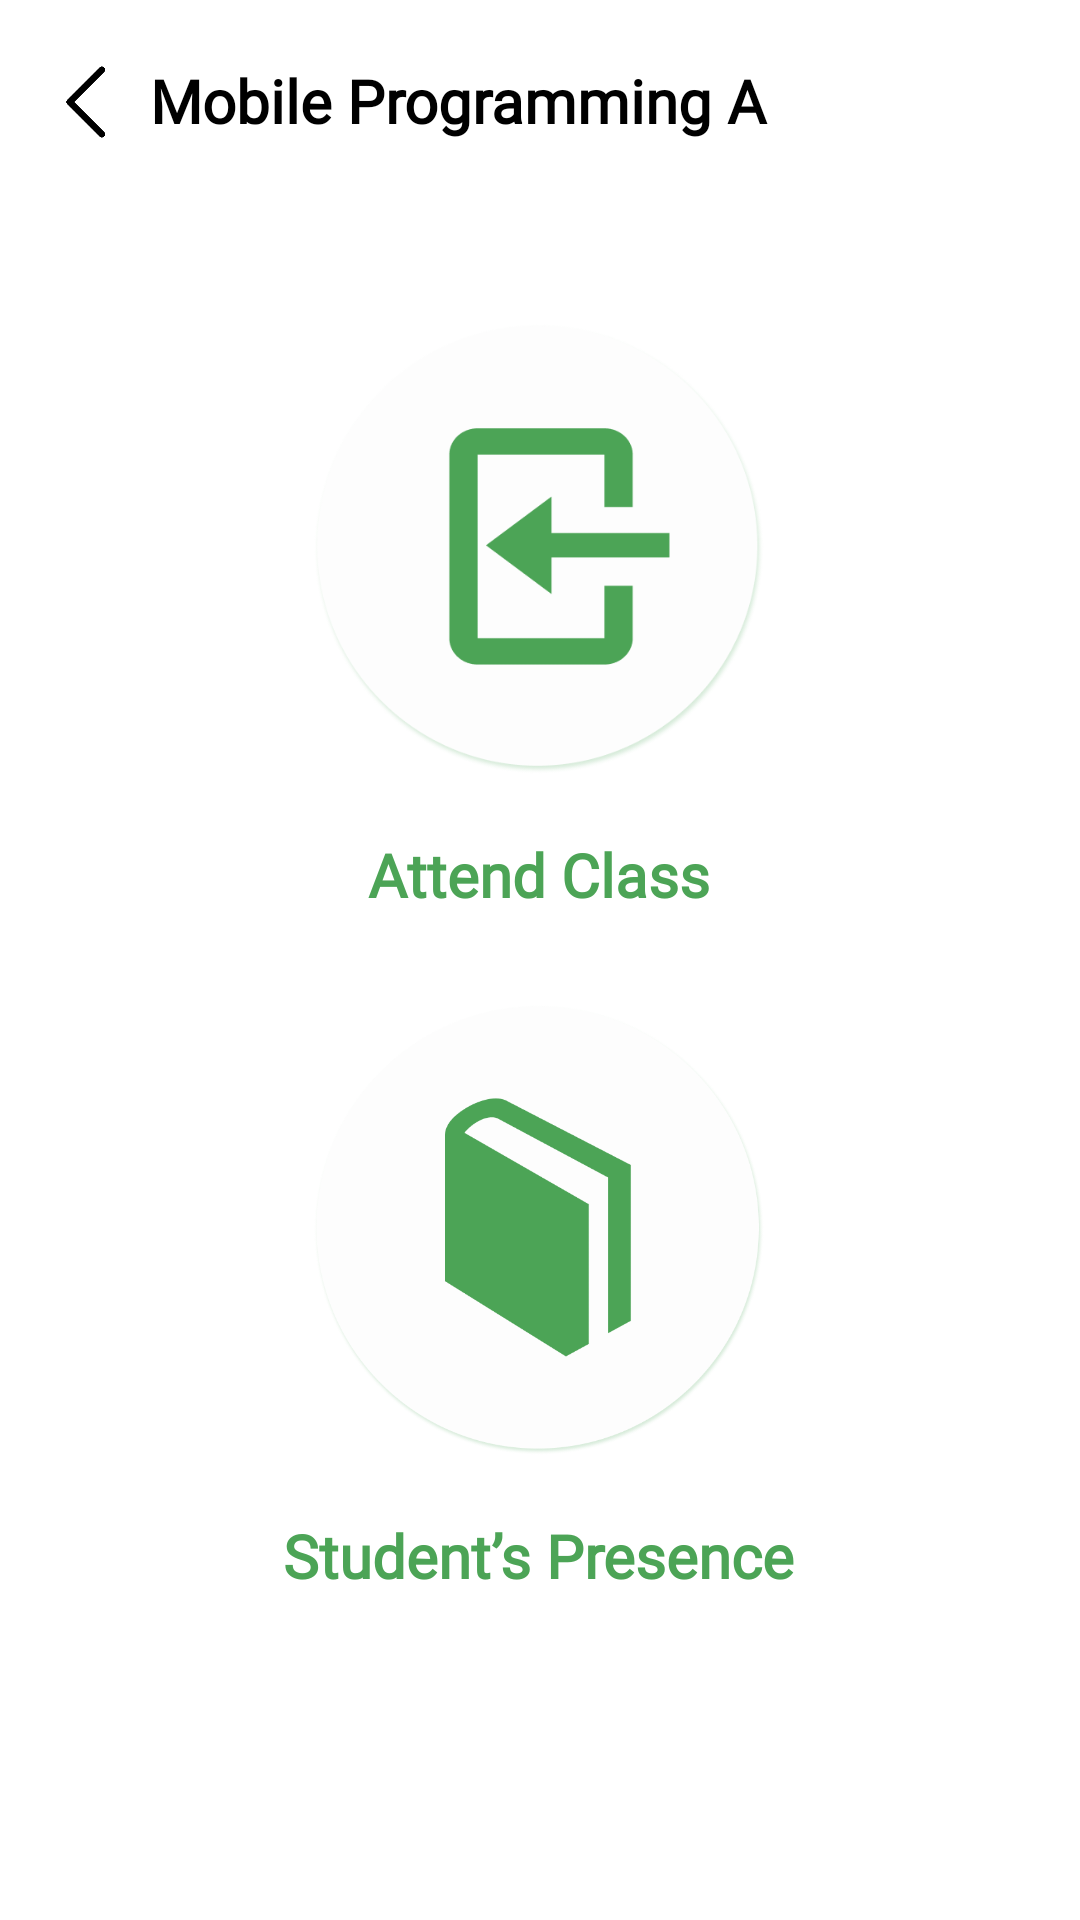

Android layout source for this screen:
<!-- AndroidManifest.xml: application theme Theme.ClassIn -->
<!-- res/layout/activity_lecturer_course.xml -->
<?xml version="1.0" encoding="utf-8"?>
<RelativeLayout xmlns:android="http://schemas.android.com/apk/res/android"
    xmlns:app="http://schemas.android.com/apk/res-auto"
    android:layout_width="match_parent"
    android:layout_height="match_parent">

    <ImageButton
        android:id="@+id/btn_back"
        android:layout_width="35dp"
        android:layout_height="35dp"
        android:layout_alignParentStart="true"
        android:layout_marginStart="10dp"
        android:layout_marginTop="20dp"
        android:background="@null"
        android:contentDescription="@string/back_icon"
        android:scaleType="fitCenter"
        app:srcCompat="@drawable/back" />

    <TextView
        android:id="@+id/tv_title"
        android:layout_width="match_parent"
        android:layout_height="wrap_content"
        android:layout_marginStart="5dp"
        android:layout_marginTop="20dp"
        android:layout_toRightOf="@id/btn_back"
        android:fontFamily="@font/poppins_regular"
        android:text="@string/class_tag"
        android:textColor="@color/black"
        android:textSize="20sp"
        android:textStyle="bold" />

    <RelativeLayout
        android:layout_width="wrap_content"
        android:layout_height="wrap_content"
        android:layout_centerInParent="true">

        <ImageButton
            android:id="@+id/attend_class"
            android:layout_width="150dp"
            android:layout_height="150dp"
            android:layout_centerHorizontal="true"
            android:background="@null"
            android:contentDescription="@string/back_icon"
            android:scaleType="fitCenter"
            app:srcCompat="@drawable/attend_class" />

        <TextView
            android:id="@+id/title2"
            android:layout_width="wrap_content"
            android:layout_height="wrap_content"
            android:layout_below="@id/attend_class"
            android:layout_centerHorizontal="true"
            android:layout_marginLeft="1dp"
            android:layout_marginTop="20dp"
            android:text="Attend Class"
            android:textColor="#4CA456"
            android:textSize="20sp"
            android:textStyle="bold" />

        <ImageButton
            android:id="@+id/students_presence"
            android:layout_width="150dp"
            android:layout_height="150dp"
            android:layout_below="@id/title2"
            android:layout_centerHorizontal="true"
            android:layout_marginTop="30dp"
            android:background="@null"
            android:contentDescription="@string/back_icon"
            android:elevation="10dp"
            android:scaleType="fitCenter"
            app:srcCompat="@drawable/student_presence" />
        <TextView
            android:id="@+id/title3"
            android:layout_width="wrap_content"
            android:layout_height="wrap_content"
            android:layout_marginLeft="1dp"
            android:layout_marginTop="20dp"
            android:layout_below="@id/students_presence"
            android:layout_centerHorizontal="true"
            android:text="Student’s Presence"
            android:textColor="#4CA456"
            android:textSize="20sp"
            android:textStyle="bold" />
    </RelativeLayout>
</RelativeLayout>
<!-- resources referenced by this layout -->
<resources>
  <color name="black">#FF000000</color>
  <!-- drawable attend_class: png bitmap (drawable, 38949 bytes) -->
  <!-- drawable back: png bitmap (drawable, 4197 bytes) -->
  <!-- drawable student_presence: png bitmap (drawable, 53281 bytes) -->
  <string name="back_icon">back_icon</string>
  <string name="class_tag">Mobile Programming A</string>
  <style name="Theme.ClassIn" parent="Theme.MaterialComponents.DayNight.NoActionBar">
          
          <item name="colorPrimary">@color/green</item>
          <item name="colorPrimaryVariant">@color/purple_700</item>
          <item name="colorOnPrimary">@color/white</item>
          
          <item name="colorSecondary">@color/green_ci</item>
          <item name="colorSecondaryVariant">@color/teal_700</item>
          <item name="colorOnSecondary">@color/black</item>
          
          <item name="android:statusBarColor" tools:targetApi="l">?attr/colorPrimary</item>
          
          <item name="fontFamily">@font/poppins_regular</item>
          <item name="android:textColor">@color/black</item>
      </style>
  <color name="green">#4CA456</color>
  <color name="purple_700">#FF3700B3</color>
  <color name="white">#FFFFFFFF</color>
  <color name="green_ci">#4CA456</color>
  <color name="teal_700">#FF018786</color>
</resources>
